Dataset: data (GitHub, christian-rncl/DLSummer2018). Classes: new folder, cabbage, lettuce.

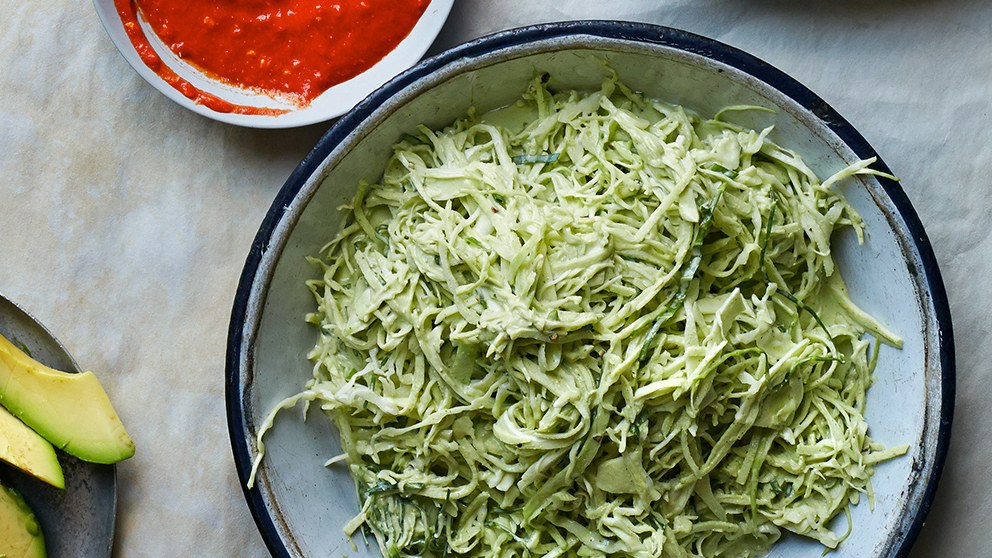
Label: cabbage

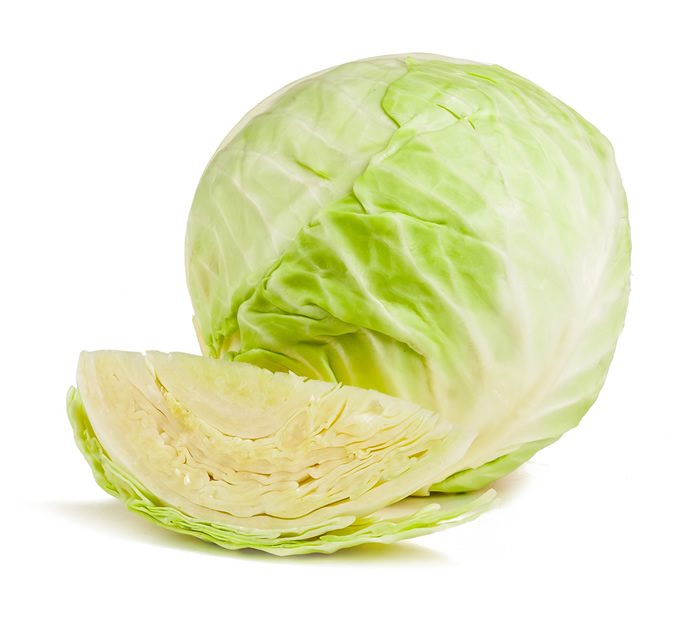
Label: cabbage

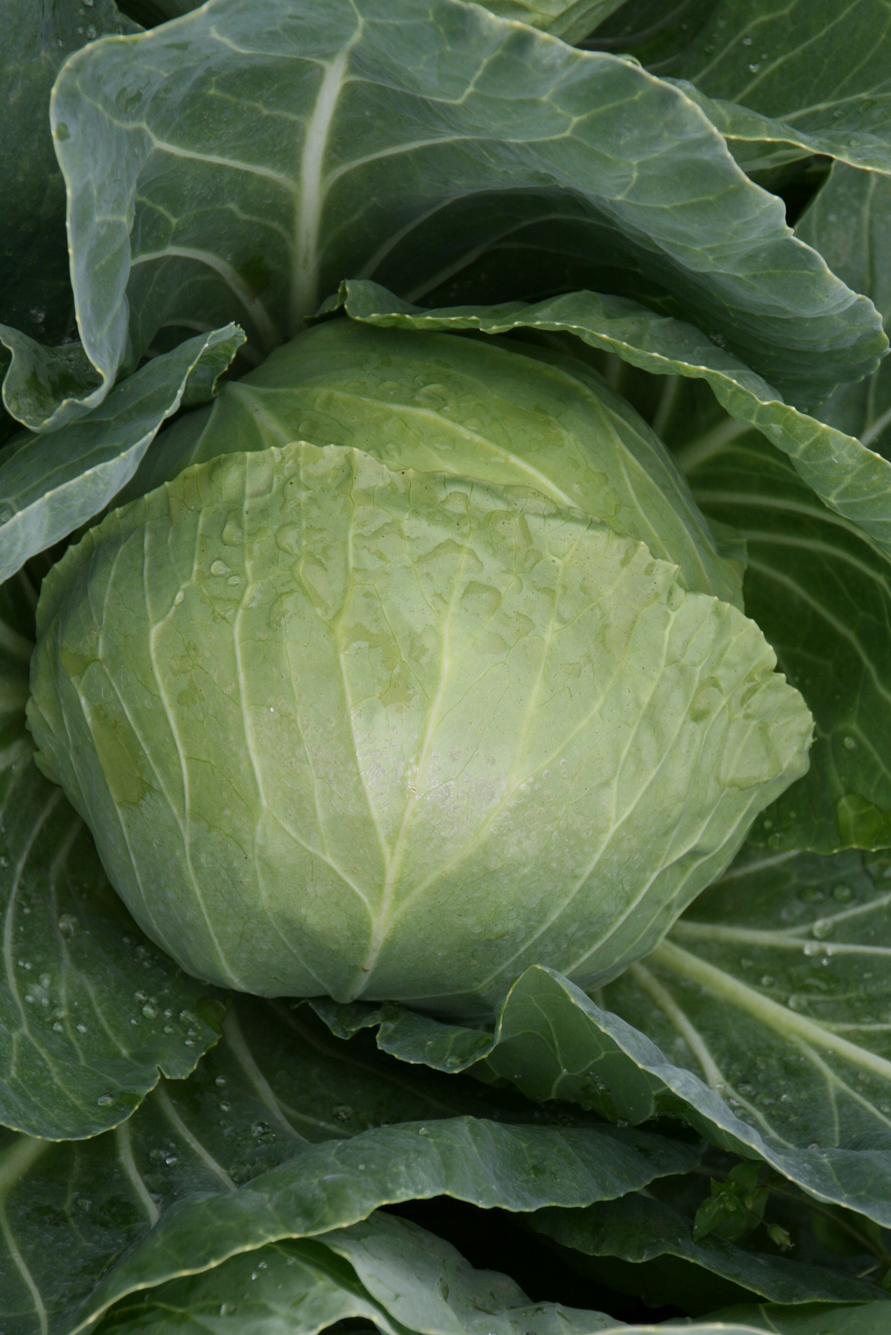
Label: cabbage

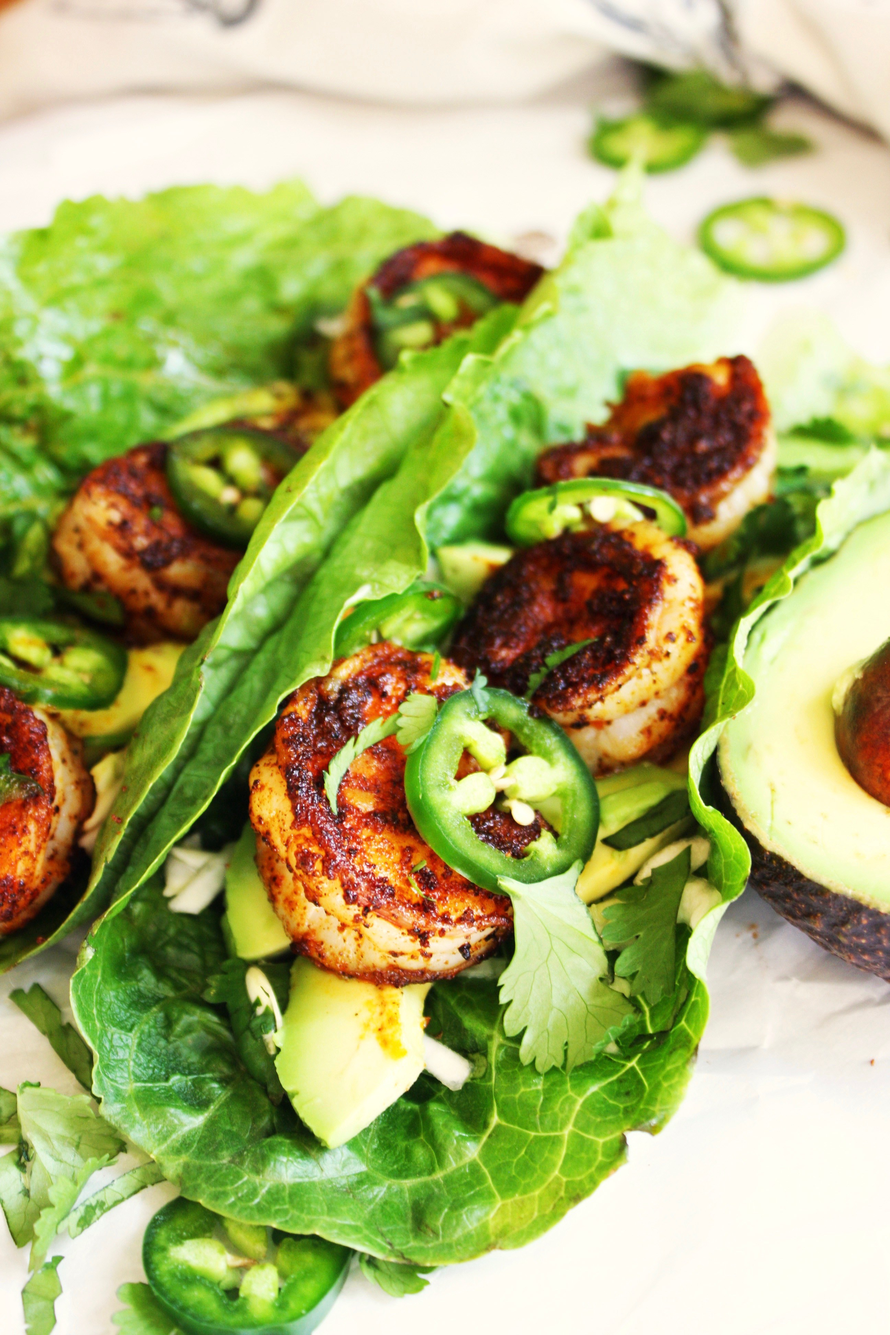
Label: lettuce

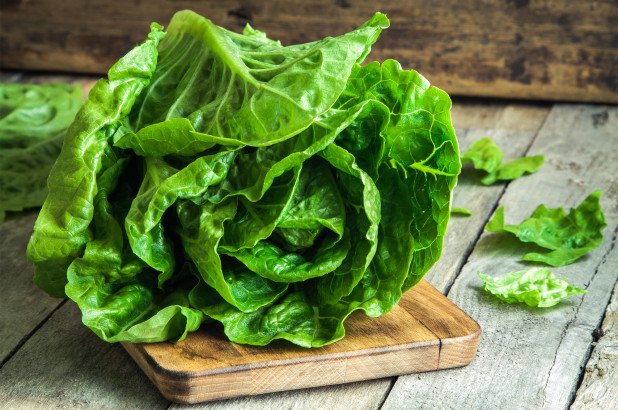
Label: lettuce

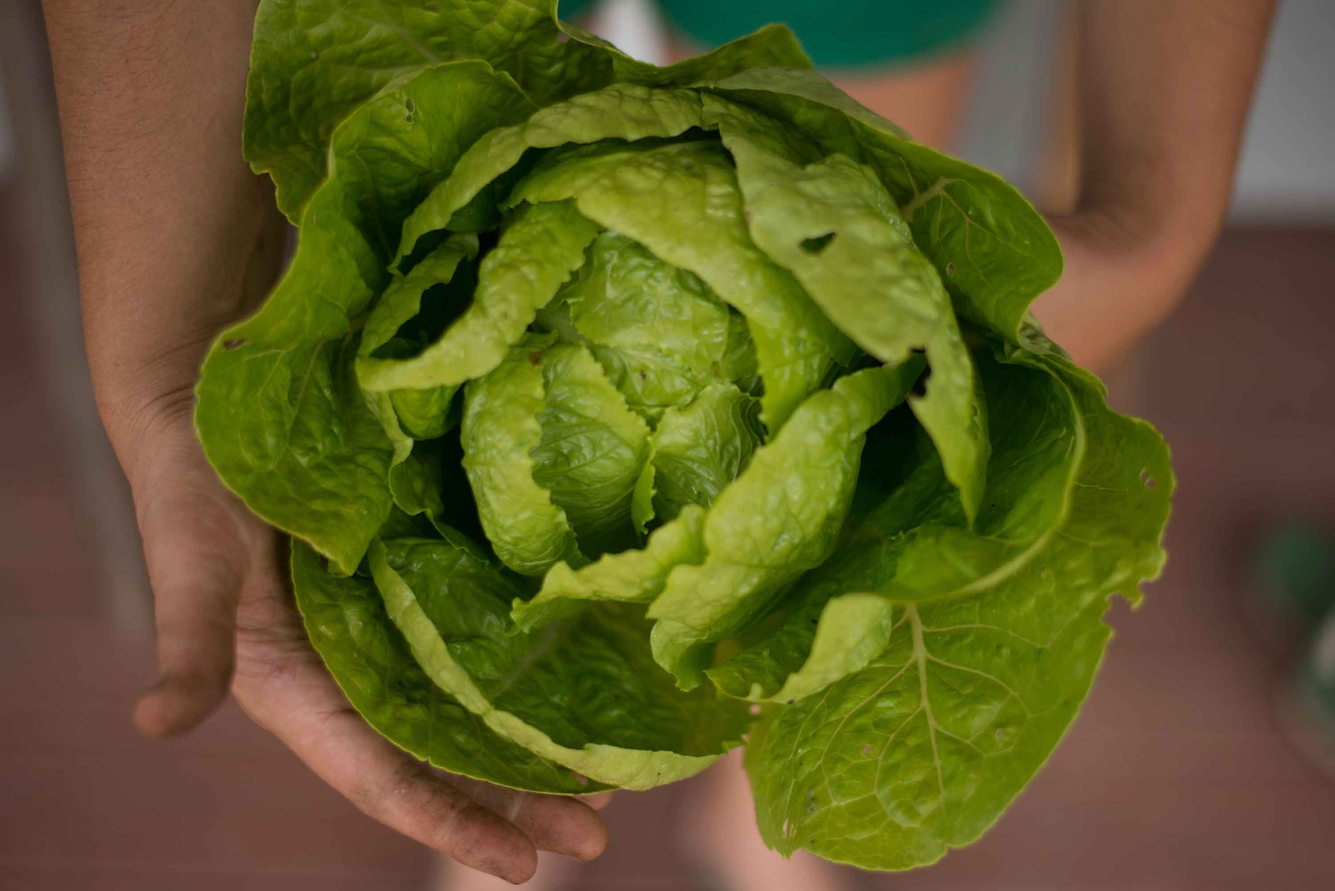
Label: lettuce
